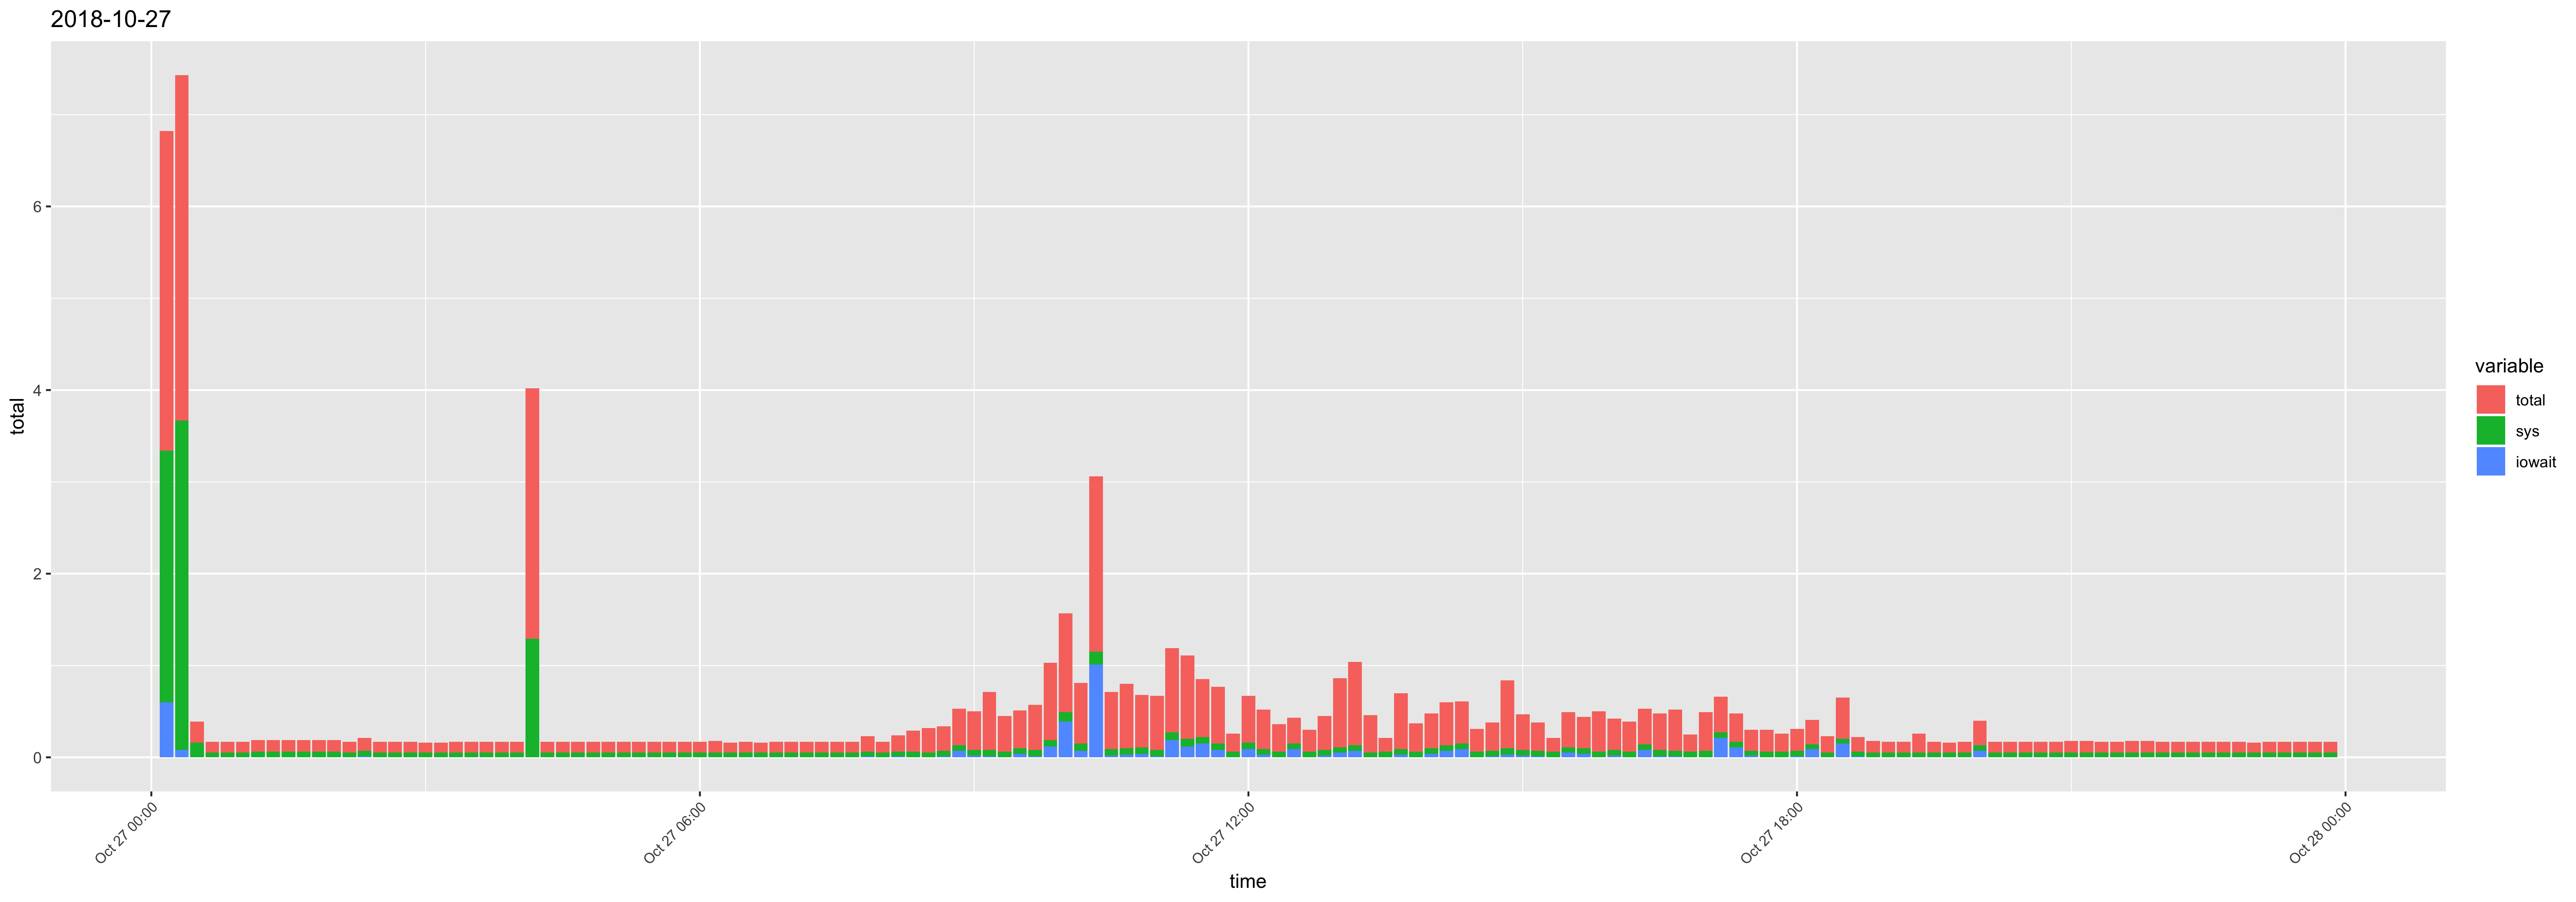

Values plotted in this chart, from the file beside it:
time, usr, sys, iowait, timestamp, total
00:10:01, 0.14, 2.74, 0.6, 2018-10-27 00:10:01, 3.48
00:20:01, 0.09, 3.59, 0.08, 2018-10-27 00:20:01, 3.76
00:30:01, 0.07, 0.16, 0, 2018-10-27 00:30:01, 0.23
00:40:01, 0.07, 0.05, 0, 2018-10-27 00:40:01, 0.12
00:50:01, 0.07, 0.05, 0, 2018-10-27 00:50:01, 0.12
01:00:01, 0.07, 0.05, 0, 2018-10-27 01:00:01, 0.12
01:10:01, 0.07, 0.06, 0, 2018-10-27 01:10:01, 0.13
01:20:01, 0.07, 0.06, 0, 2018-10-27 01:20:01, 0.13
01:30:01, 0.07, 0.06, 0, 2018-10-27 01:30:01, 0.13
01:40:01, 0.07, 0.06, 0, 2018-10-27 01:40:01, 0.13
01:50:01, 0.07, 0.06, 0, 2018-10-27 01:50:01, 0.13
02:00:01, 0.07, 0.06, 0, 2018-10-27 02:00:01, 0.13
02:10:01, 0.07, 0.05, 0, 2018-10-27 02:10:01, 0.12
02:20:01, 0.07, 0.06, 0.01, 2018-10-27 02:20:01, 0.14
02:30:01, 0.07, 0.05, 0, 2018-10-27 02:30:01, 0.12
02:40:01, 0.07, 0.05, 0, 2018-10-27 02:40:01, 0.12
02:50:01, 0.07, 0.05, 0, 2018-10-27 02:50:01, 0.12
03:00:01, 0.06, 0.05, 0, 2018-10-27 03:00:01, 0.11
03:10:01, 0.06, 0.05, 0, 2018-10-27 03:10:01, 0.11
03:20:01, 0.07, 0.05, 0, 2018-10-27 03:20:01, 0.12
03:30:01, 0.07, 0.05, 0, 2018-10-27 03:30:01, 0.12
03:40:01, 0.07, 0.05, 0, 2018-10-27 03:40:01, 0.12
03:50:02, 0.07, 0.05, 0, 2018-10-27 03:50:02, 0.12
04:00:01, 0.07, 0.05, 0, 2018-10-27 04:00:01, 0.12
04:10:01, 1.44, 1.29, 0, 2018-10-27 04:10:01, 2.73
04:20:01, 0.07, 0.05, 0, 2018-10-27 04:20:01, 0.12
04:30:01, 0.07, 0.05, 0, 2018-10-27 04:30:01, 0.12
04:40:01, 0.07, 0.05, 0, 2018-10-27 04:40:01, 0.12
04:50:01, 0.07, 0.05, 0, 2018-10-27 04:50:01, 0.12
05:00:01, 0.07, 0.05, 0, 2018-10-27 05:00:01, 0.12
05:10:01, 0.07, 0.05, 0, 2018-10-27 05:10:01, 0.12
05:20:01, 0.07, 0.05, 0, 2018-10-27 05:20:01, 0.12
05:30:01, 0.07, 0.05, 0, 2018-10-27 05:30:01, 0.12
05:40:01, 0.07, 0.05, 0, 2018-10-27 05:40:01, 0.12
05:50:01, 0.07, 0.05, 0, 2018-10-27 05:50:01, 0.12
06:00:01, 0.07, 0.05, 0, 2018-10-27 06:00:01, 0.12
06:10:01, 0.08, 0.05, 0, 2018-10-27 06:10:01, 0.13
06:20:01, 0.06, 0.05, 0, 2018-10-27 06:20:01, 0.11
06:30:01, 0.07, 0.05, 0, 2018-10-27 06:30:01, 0.12
06:40:01, 0.06, 0.05, 0, 2018-10-27 06:40:01, 0.11
06:50:01, 0.07, 0.05, 0, 2018-10-27 06:50:01, 0.12
07:00:01, 0.07, 0.05, 0, 2018-10-27 07:00:01, 0.12
07:10:01, 0.07, 0.05, 0, 2018-10-27 07:10:01, 0.12
07:20:01, 0.07, 0.05, 0, 2018-10-27 07:20:01, 0.12
07:30:01, 0.07, 0.05, 0, 2018-10-27 07:30:01, 0.12
07:40:01, 0.07, 0.05, 0, 2018-10-27 07:40:01, 0.12
07:50:01, 0.11, 0.05, 0.01, 2018-10-27 07:50:01, 0.17
08:00:01, 0.07, 0.05, 0, 2018-10-27 08:00:01, 0.12
08:10:01, 0.12, 0.05, 0.01, 2018-10-27 08:10:01, 0.18
08:20:01, 0.17, 0.06, 0, 2018-10-27 08:20:01, 0.23
08:30:01, 0.22, 0.05, 0, 2018-10-27 08:30:01, 0.27
08:40:01, 0.2, 0.06, 0.01, 2018-10-27 08:40:01, 0.27
08:50:01, 0.27, 0.06, 0.07, 2018-10-27 08:50:01, 0.4
09:00:01, 0.34, 0.06, 0.02, 2018-10-27 09:00:01, 0.42
09:10:01, 0.55, 0.07, 0.01, 2018-10-27 09:10:01, 0.63
09:20:01, 0.33, 0.06, 0, 2018-10-27 09:20:01, 0.39
09:30:01, 0.31, 0.06, 0.04, 2018-10-27 09:30:01, 0.41
09:40:01, 0.41, 0.07, 0.01, 2018-10-27 09:40:01, 0.49
09:50:01, 0.65, 0.07, 0.12, 2018-10-27 09:50:01, 0.84
10:00:01, 0.59, 0.1, 0.39, 2018-10-27 10:00:01, 1.08
... 84 more rows
